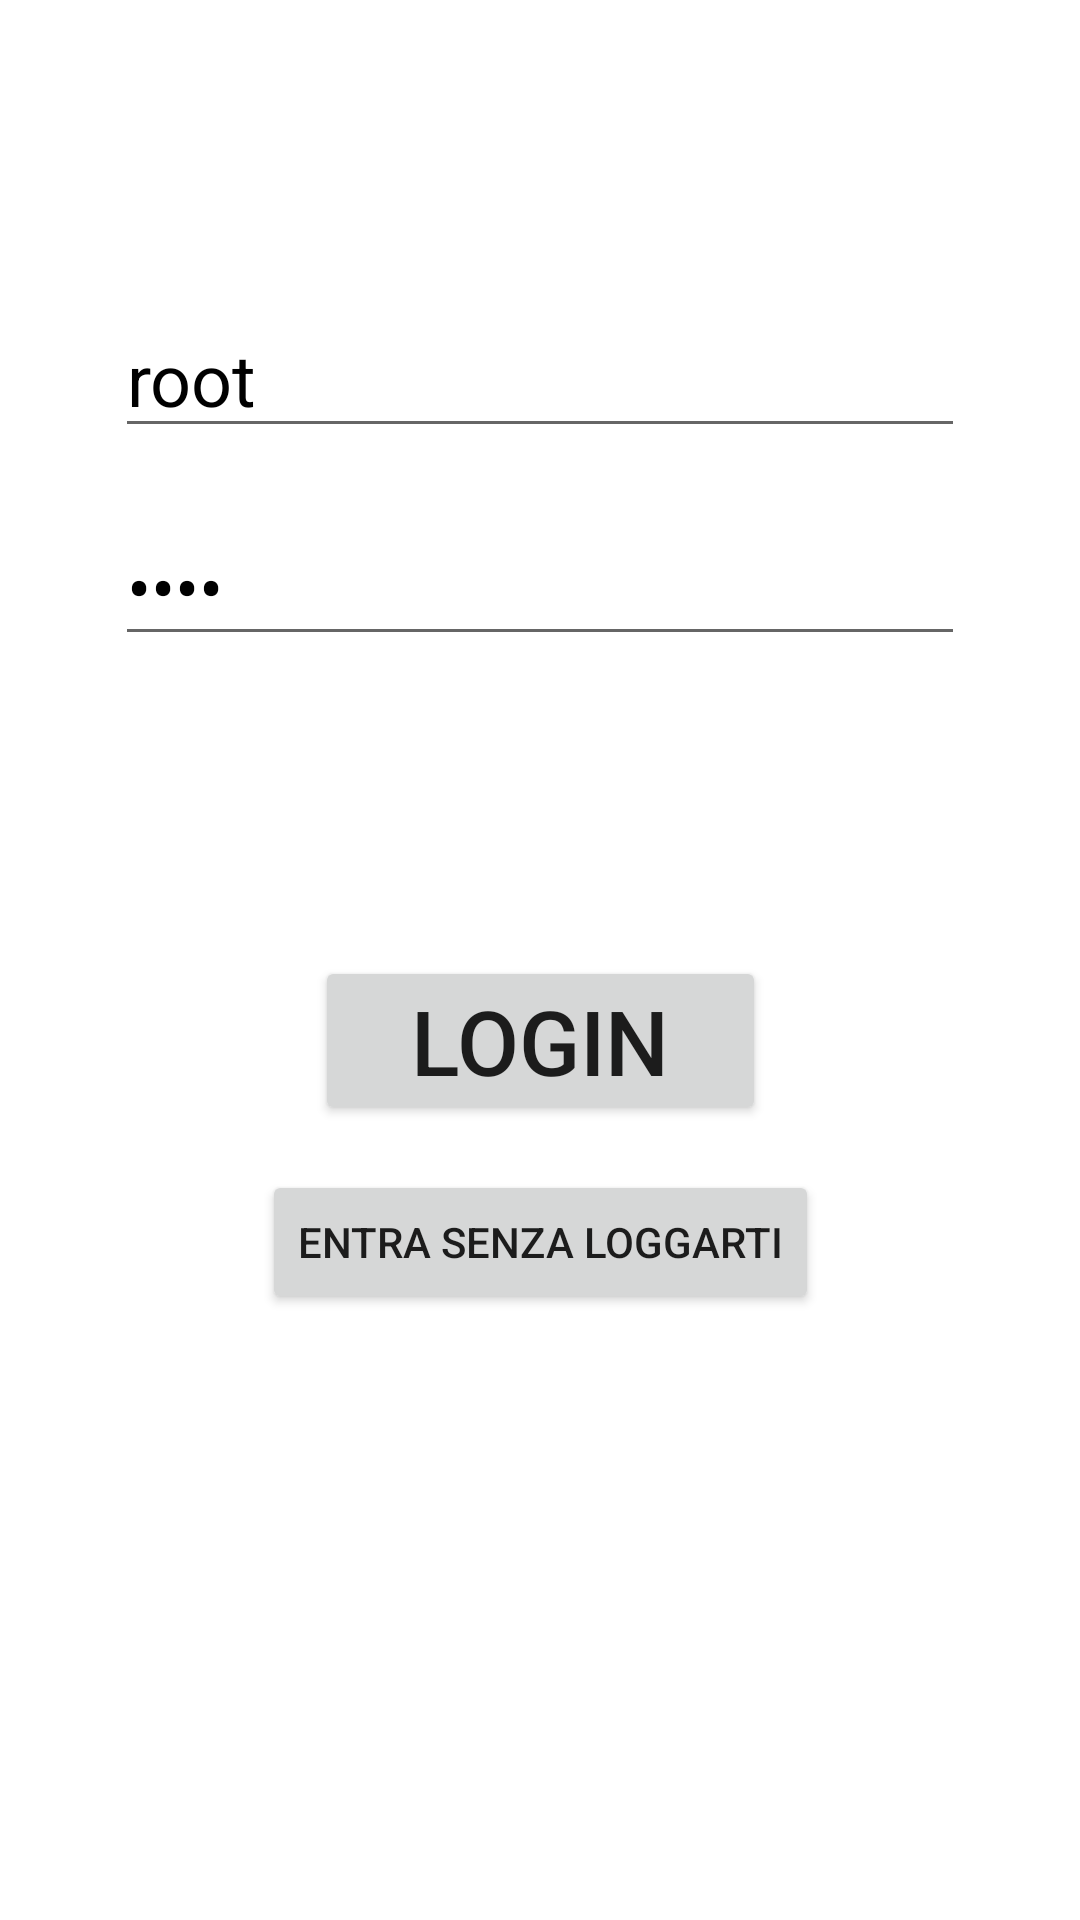

Produce the Android XML layout that renders to this screen, including the resource entries it uses.
<!-- AndroidManifest.xml: application theme Theme.LaboratorioIUM.NoActionBar -->
<!-- res/layout/fragment_login.xml -->
<?xml version="1.0" encoding="utf-8"?>
<ScrollView xmlns:android="http://schemas.android.com/apk/res/android"
    xmlns:app="http://schemas.android.com/apk/res-auto"
    xmlns:tools="http://schemas.android.com/tools"
    android:layout_width="match_parent"
    android:layout_height="match_parent">

    <androidx.constraintlayout.widget.ConstraintLayout
        android:layout_width="match_parent"
        android:layout_height="wrap_content">

        <EditText
            android:id="@+id/editTextUsername"
            android:layout_width="wrap_content"
            android:layout_height="wrap_content"
            android:layout_marginTop="100dp"
            android:ems="10"
            android:hint="Username"
            android:inputType="textPersonName"
            android:text="root"
            android:textColor="#000000"
            android:textSize="24sp"
            app:layout_constraintEnd_toEndOf="parent"
            app:layout_constraintStart_toStartOf="parent"
            app:layout_constraintTop_toTopOf="parent" />

        <EditText
            android:id="@+id/editTextPassword"
            android:layout_width="wrap_content"
            android:layout_height="wrap_content"
            android:layout_marginTop="20dp"
            android:ems="10"
            android:hint="Password"
            android:inputType="textPassword"
            android:text="root"
            android:textColor="#000000"
            android:textSize="24sp"
            app:layout_constraintEnd_toEndOf="parent"
            app:layout_constraintStart_toStartOf="parent"
            app:layout_constraintTop_toBottomOf="@+id/editTextUsername" />

        <Button
            android:id="@+id/buttonLogin"
            android:layout_width="wrap_content"
            android:layout_height="wrap_content"
            android:layout_marginTop="100dp"
            android:paddingLeft="32dp"
            android:paddingTop="8dp"
            android:paddingRight="32dp"
            android:paddingBottom="8dp"
            android:text="Login"
            android:textSize="30sp"
            app:cornerRadius="50dp"
            app:layout_constraintEnd_toEndOf="parent"
            app:layout_constraintStart_toStartOf="parent"
            app:layout_constraintTop_toBottomOf="@+id/editTextPassword" />

        <Button
            android:id="@+id/buttonWithoutLogin"
            android:layout_width="wrap_content"
            android:layout_height="wrap_content"
            android:layout_marginTop="15dp"
            android:text="Entra senza loggarti"
            app:cornerRadius="12dp"
            app:layout_constraintEnd_toEndOf="parent"
            app:layout_constraintStart_toStartOf="parent"
            app:layout_constraintTop_toBottomOf="@+id/buttonLogin" />

    </androidx.constraintlayout.widget.ConstraintLayout>
</ScrollView>
<!-- resources referenced by this layout -->
<resources>
  <style name="Theme.LaboratorioIUM.NoActionBar">
          <item name="windowActionBar">false</item>
          <item name="windowNoTitle">true</item>
      </style>
</resources>
